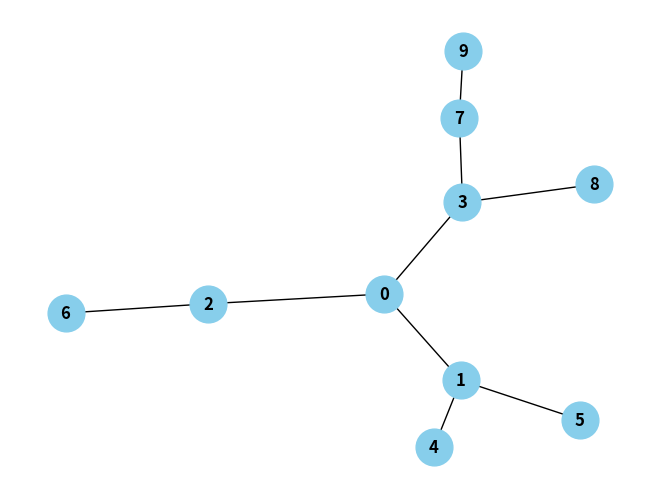

The script that saved this image:
graph={
    0:[1,2,3],
    1:[4,5],
    2:[6],
    3:[7,8],
    4:[],
    5:[],
    6:[],
    7:[9],
    8:[],
    9:[]

}


heuristicFunction={
    0:20,
    1:22,
    2:21,
    3:10,
    4:25,
    5:24,
    6:30,
    7:5,
    8:12,
    9:0
}
 
#########  Greedy Best First Search Algorithm  #########
def gbfs(src,dest,graph,heuristicFunction):
    # print("Hello, GBFS!")
    openList=[]
    closeList=[]
    openList.append(src)

    while(openList):

        currNode=openList[0]
        currIndex=0

        for i in range(len(openList)):
            if heuristicFunction[openList[i]]<heuristicFunction[currNode]:
                currNode=openList[i]
                currIndex=i
        openList.pop(currIndex)
        closeList.append(currNode)
        if currNode==dest:
            return closeList
        for neighbor in graph[currNode]:
            if neighbor not in closeList and neighbor not in openList:
                openList.append(neighbor)


    return None
result=gbfs(0,9,graph,heuristicFunction)


#displaying path from source to destination
for i in range(len(result)):
    if i==len(result)-1:
        print(f'{result[i]} with heuristic value {heuristicFunction[result[i]]}\n')
    else:
        print(f'{result[i]} with heuristic value {heuristicFunction[result[i]]}\n', end="->")

## Totl cost of the path
print(f'Total cost of the path is {sum(heuristicFunction[result[i]] for i in range(len(result)))}')


#######   Visualization of the graph using networkx and matplotlib  ######## 

import networkx as nx
import matplotlib.pyplot as plt

# 1. Create the graph object
G = nx.Graph()

# 2. Add connections (edges)
edges = [(0, 1), (1, 4), (1, 5), (0, 2), (2, 6),(0, 3) ,(3, 7), (3, 8), (7, 9)]
G.add_edges_from(edges)


# 3. Draw and display the graph
nx.draw(G, with_labels=True, node_color='skyblue', node_size=700, font_weight='bold')
plt.show()
